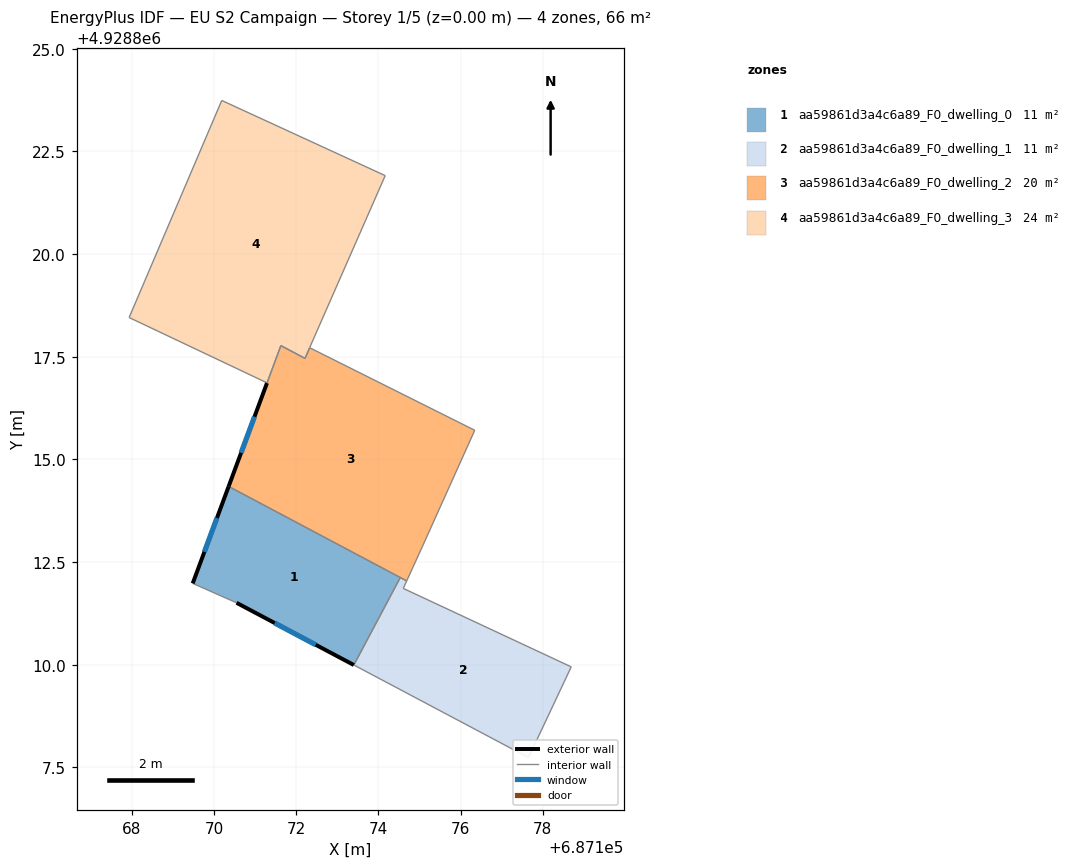
=== STOREY PLAN SPEC (per zone: floor XY polygon, exterior-wall plan segments, windows/doors) ===
zone 1: aa59861d3a4c6a89_F0_dwelling_0  (11.1 m²)
  floor: (687173.40, 4928810.00) (687174.53, 4928812.12) (687170.35, 4928814.34) (687169.48, 4928811.98) (687170.54, 4928811.51)
  exterior wall: (687173.40, 4928810.00) – (687170.54, 4928811.51)  [3.2 m]
    window: (687172.47, 4928810.49) – (687171.47, 4928811.02)  [1.2 m²]
  exterior wall: (687169.48, 4928811.98) – (687170.35, 4928814.34)  [2.5 m]
    window: (687169.76, 4928812.75) – (687170.07, 4928813.58)  [0.9 m²]
  interior walls: 3
zone 2: aa59861d3a4c6a89_F0_dwelling_1  (11.1 m²)
  floor: (687177.65, 4928807.74) (687178.69, 4928809.95) (687174.60, 4928811.86) (687174.69, 4928812.04) (687174.53, 4928812.12) (687173.40, 4928810.00)
  interior walls: 6
zone 3: aa59861d3a4c6a89_F0_dwelling_2  (19.8 m²)
  floor: (687175.07, 4928812.89) (687176.34, 4928815.71) (687172.32, 4928817.72) (687172.21, 4928817.46) (687171.62, 4928817.77) (687170.35, 4928814.34) (687174.69, 4928812.04)
  exterior wall: (687170.35, 4928814.34) – (687171.29, 4928816.86)  [2.7 m]
    window: (687170.66, 4928815.16) – (687170.98, 4928816.04)  [1.0 m²]
  interior walls: 8
zone 4: aa59861d3a4c6a89_F0_dwelling_3  (24.5 m²)
  floor: (687172.33, 4928817.72) (687174.16, 4928821.91) (687170.18, 4928823.74) (687167.93, 4928818.46) (687171.29, 4928816.86) (687171.62, 4928817.77) (687172.21, 4928817.46)
  interior walls: 7

=== DERIVED (storey summary) ===
Building: EU S2 Campaign
Storey: 1 of 5  (floor level z = 0.00 m)
Storey gross floor area: 66.4 m²
Zones on this storey: 4
  - aa59861d3a4c6a89_F0_dwelling_0: floor 11.1 m²; exterior wall 5.8 m (17.3 m²); 2 window(s) 2.1 m²; WWR 12.2%
  - aa59861d3a4c6a89_F0_dwelling_1: floor 11.1 m²
  - aa59861d3a4c6a89_F0_dwelling_2: floor 19.8 m²; exterior wall 2.7 m (8.1 m²); 1 window(s) 1.0 m²; WWR 12.2%
  - aa59861d3a4c6a89_F0_dwelling_3: floor 24.5 m²
Zone adjacency (shared interzone walls):
  - aa59861d3a4c6a89_F0_dwelling_0 ↔ aa59861d3a4c6a89_F0_dwelling_1
  - aa59861d3a4c6a89_F0_dwelling_0 ↔ aa59861d3a4c6a89_F0_dwelling_2
  - aa59861d3a4c6a89_F0_dwelling_1 ↔ aa59861d3a4c6a89_F0_dwelling_2
  - aa59861d3a4c6a89_F0_dwelling_2 ↔ aa59861d3a4c6a89_F0_dwelling_3